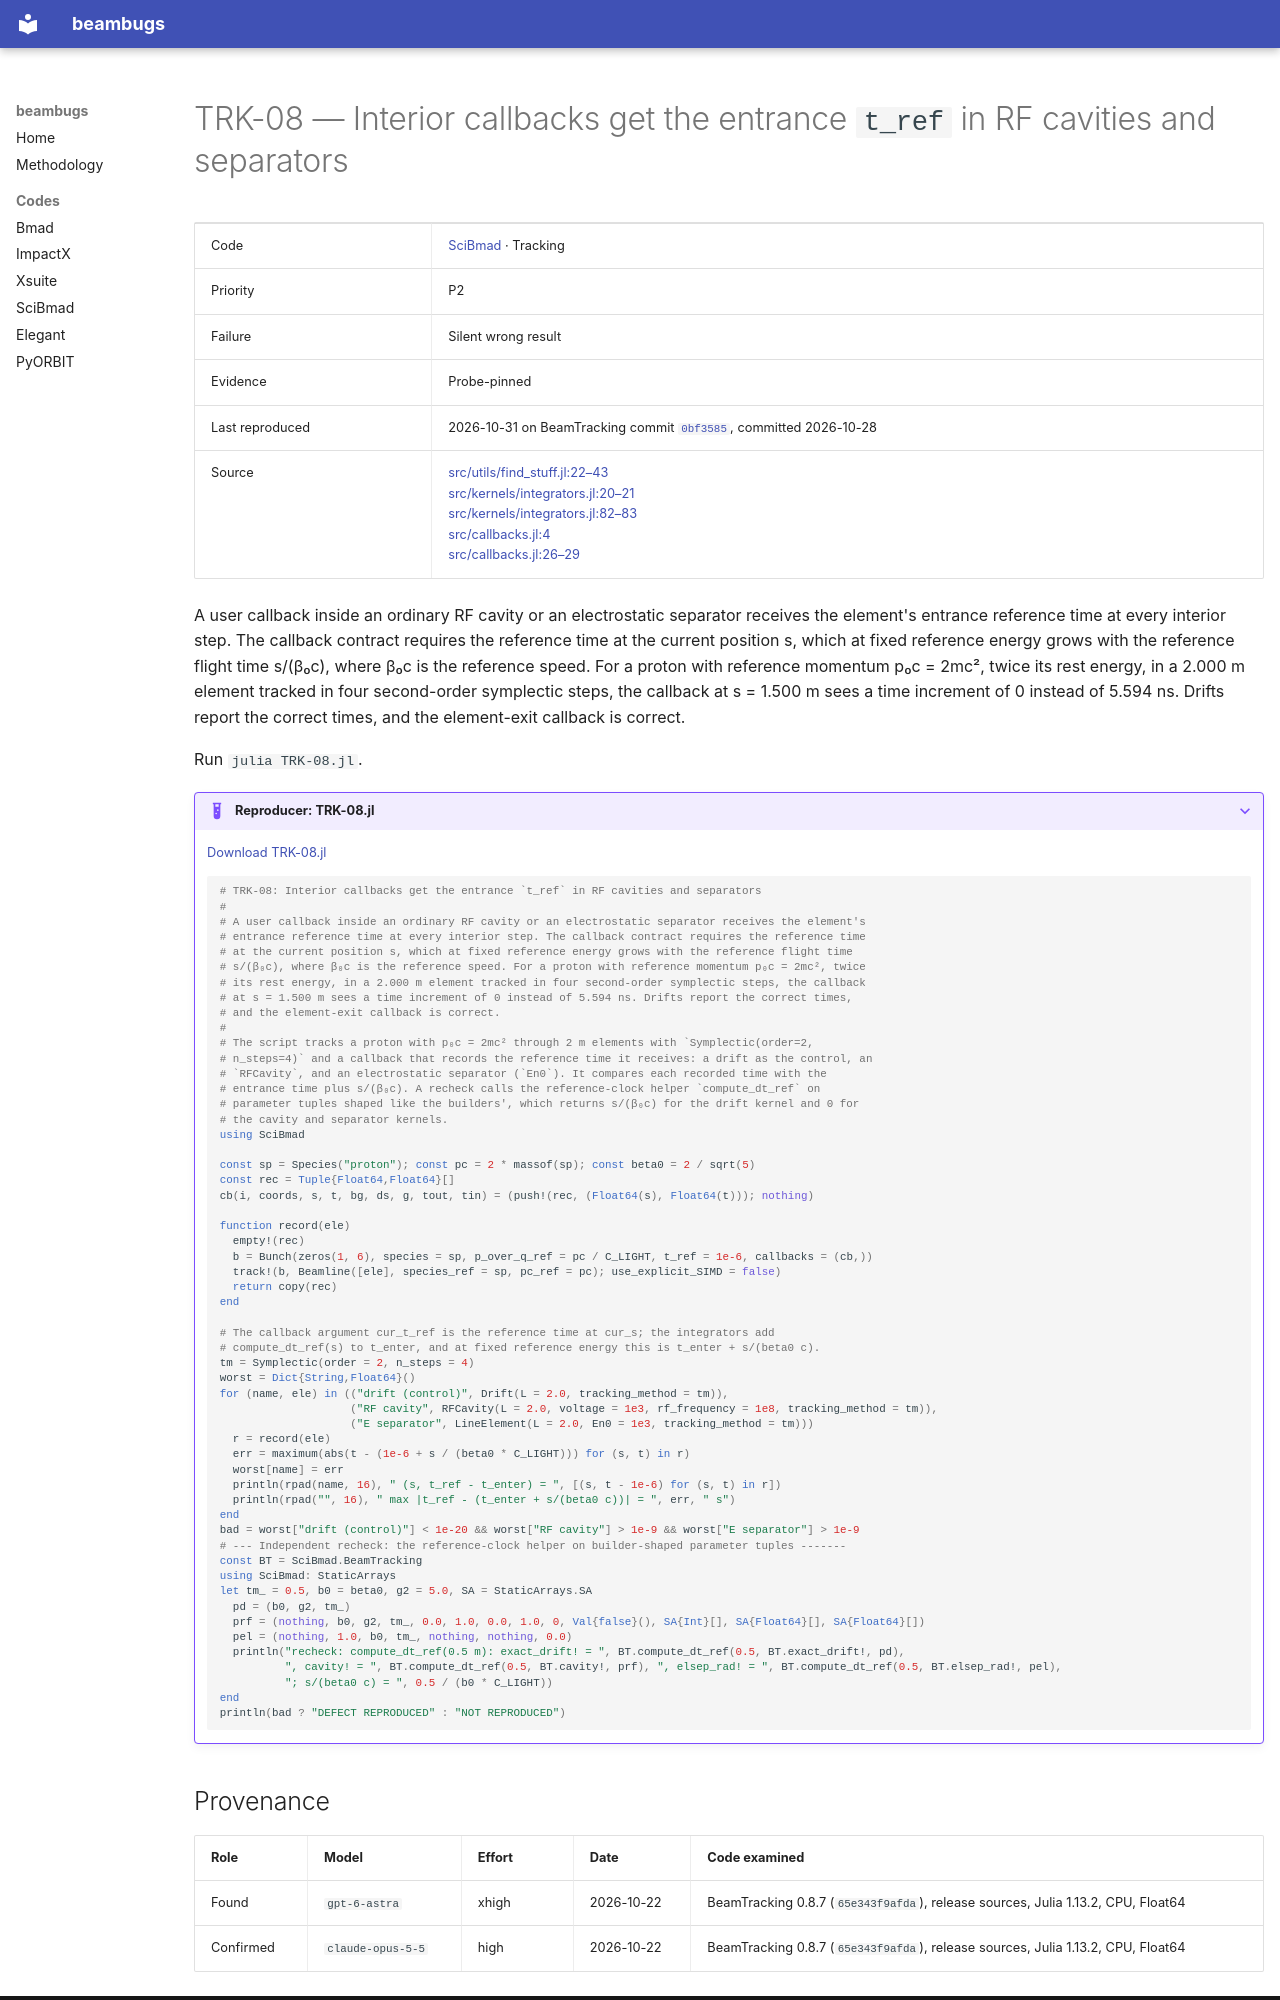

repository: nikitakuklev/beambugs · page: scibmad/TRK-08/index.html · generator: mkdocs

---
title: "TRK-08: Interior callbacks get the entrance t_ref in RF cavities and separators"
hide:
  - toc
---

# TRK-08 — Interior callbacks get the entrance `t_ref` in RF cavities and separators

| | |
|---|---|
| Code | [SciBmad](../index.md) · Tracking |
| Priority | P2 |
| Failure | Silent wrong result |
| Evidence | Probe-pinned |
| Last reproduced | 2026-10-31 on BeamTracking commit [`0bf3585`](https://github.com/bmad-sim/BeamTracking.jl/commit/0bf3585fdc9c), committed 2026-10-28 |
| Source | [src/utils/find_stuff.jl:22–43](https://github.com/bmad-sim/BeamTracking.jl/blob/0bf3585fdc9c5b41859b23b92854376b933a4fe6/src/utils/find_stuff.jl#L22-L43)<br>[src/kernels/integrators.jl:20–21](https://github.com/bmad-sim/BeamTracking.jl/blob/0bf3585fdc9c5b41859b23b92854376b933a4fe6/src/kernels/integrators.jl#L20-L21)<br>[src/kernels/integrators.jl:82–83](https://github.com/bmad-sim/BeamTracking.jl/blob/0bf3585fdc9c5b41859b23b92854376b933a4fe6/src/kernels/integrators.jl#L82-L83)<br>[src/callbacks.jl:4](https://github.com/bmad-sim/BeamTracking.jl/blob/0bf3585fdc9c5b41859b23b92854376b933a4fe6/src/callbacks.jl#L4)<br>[src/callbacks.jl:26–29](https://github.com/bmad-sim/BeamTracking.jl/blob/0bf3585fdc9c5b41859b23b92854376b933a4fe6/src/callbacks.jl#L26-L29) |

A user callback inside an ordinary RF cavity or an electrostatic separator receives the element's entrance reference time at every interior step. The callback contract requires the reference time at the current position s, which at fixed reference energy grows with the reference flight time s/(β₀c), where β₀c is the reference speed. For a proton with reference momentum p₀c = 2mc², twice its rest energy, in a 2.000 m element tracked in four second-order symplectic steps, the callback at s = 1.500 m sees a time increment of 0 instead of 5.594 ns. Drifts report the correct times, and the element-exit callback is correct.

Run `julia TRK-08.jl`.

??? example "Reproducer: TRK-08.jl"

    [Download TRK-08.jl](TRK-08.jl)

    ```julia
    # TRK-08: Interior callbacks get the entrance `t_ref` in RF cavities and separators
    #
    # A user callback inside an ordinary RF cavity or an electrostatic separator receives the element's
    # entrance reference time at every interior step. The callback contract requires the reference time
    # at the current position s, which at fixed reference energy grows with the reference flight time
    # s/(β₀c), where β₀c is the reference speed. For a proton with reference momentum p₀c = 2mc², twice
    # its rest energy, in a 2.000 m element tracked in four second-order symplectic steps, the callback
    # at s = 1.500 m sees a time increment of 0 instead of 5.594 ns. Drifts report the correct times,
    # and the element-exit callback is correct.
    #
    # The script tracks a proton with p₀c = 2mc² through 2 m elements with `Symplectic(order=2,
    # n_steps=4)` and a callback that records the reference time it receives: a drift as the control, an
    # `RFCavity`, and an electrostatic separator (`En0`). It compares each recorded time with the
    # entrance time plus s/(β₀c). A recheck calls the reference-clock helper `compute_dt_ref` on
    # parameter tuples shaped like the builders', which returns s/(β₀c) for the drift kernel and 0 for
    # the cavity and separator kernels.
    using SciBmad

    const sp = Species("proton"); const pc = 2 * massof(sp); const beta0 = 2 / sqrt(5)
    const rec = Tuple{Float64,Float64}[]
    cb(i, coords, s, t, bg, ds, g, tout, tin) = (push!(rec, (Float64(s), Float64(t))); nothing)

    function record(ele)
      empty!(rec)
      b = Bunch(zeros(1, 6), species = sp, p_over_q_ref = pc / C_LIGHT, t_ref = 1e-6, callbacks = (cb,))
      track!(b, Beamline([ele], species_ref = sp, pc_ref = pc); use_explicit_SIMD = false)
      return copy(rec)
    end

    # The callback argument cur_t_ref is the reference time at cur_s; the integrators add
    # compute_dt_ref(s) to t_enter, and at fixed reference energy this is t_enter + s/(beta0 c).
    tm = Symplectic(order = 2, n_steps = 4)
    worst = Dict{String,Float64}()
    for (name, ele) in (("drift (control)", Drift(L = 2.0, tracking_method = tm)),
                        ("RF cavity", RFCavity(L = 2.0, voltage = 1e3, rf_frequency = 1e8, tracking_method = tm)),
                        ("E separator", LineElement(L = 2.0, En0 = 1e3, tracking_method = tm)))
      r = record(ele)
      err = maximum(abs(t - (1e-6 + s / (beta0 * C_LIGHT))) for (s, t) in r)
      worst[name] = err
      println(rpad(name, 16), " (s, t_ref - t_enter) = ", [(s, t - 1e-6) for (s, t) in r])
      println(rpad("", 16), " max |t_ref - (t_enter + s/(beta0 c))| = ", err, " s")
    end
    bad = worst["drift (control)"] < 1e-20 && worst["RF cavity"] > 1e-9 && worst["E separator"] > 1e-9
    # --- Independent recheck: the reference-clock helper on builder-shaped parameter tuples -------
    const BT = SciBmad.BeamTracking
    using SciBmad: StaticArrays
    let tm_ = 0.5, b0 = beta0, g2 = 5.0, SA = StaticArrays.SA
      pd = (b0, g2, tm_)
      prf = (nothing, b0, g2, tm_, 0.0, 1.0, 0.0, 1.0, 0, Val{false}(), SA{Int}[], SA{Float64}[], SA{Float64}[])
      pel = (nothing, 1.0, b0, tm_, nothing, nothing, 0.0)
      println("recheck: compute_dt_ref(0.5 m): exact_drift! = ", BT.compute_dt_ref(0.5, BT.exact_drift!, pd),
              ", cavity! = ", BT.compute_dt_ref(0.5, BT.cavity!, prf), ", elsep_rad! = ", BT.compute_dt_ref(0.5, BT.elsep_rad!, pel),
              "; s/(beta0 c) = ", 0.5 / (b0 * C_LIGHT))
    end
    println(bad ? "DEFECT REPRODUCED" : "NOT REPRODUCED")

    ```
